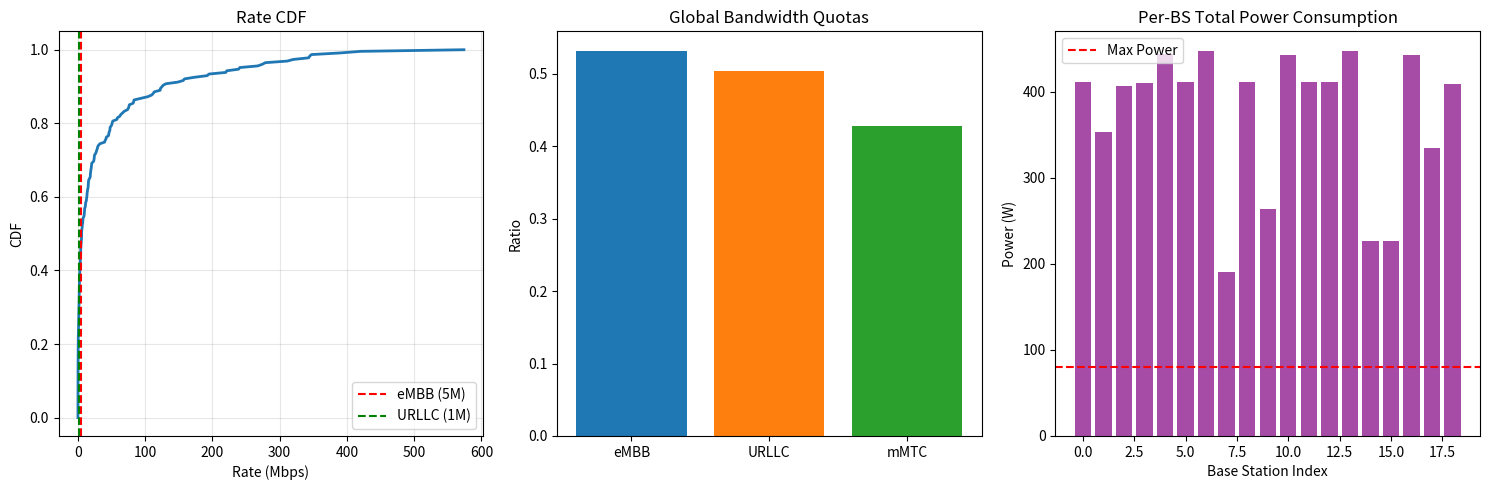

Generate this figure with matplotlib:
import numpy as np
import time
from dataclasses import dataclass
from scipy.optimize import minimize
import matplotlib.pyplot as plt

# ==========================================
# 1. 基础配置 (Configuration)
# ==========================================
@dataclass
class EnvCfg:
    fc_GHz: float = 3.5
    bandwidth_Hz: float = 100e6         # 100 MHz
    noise_figure_dB: float = 9.0
    pathloss_exponent: float = 3.6
    shadowing_sigma_dB: float = 8.0
    min_distance_m: float = 35.0
    Pmax_W: float = 80.0                # 80 W
    snr_drop_threshold_db: float = -6.0 
    seed: int = 42
    
    # === 优化目标参数 (Net Utility) ===
    # 目标: Max sum(w*log(R)) - alpha_b * sum(b) - alpha_p * sum(p)
    alpha_b: float = 5e-9              # 带宽单价 (针对 Hz)
    alpha_p: float = 0.01               # 功率单价 (针对 Watt)

def thermal_noise_psd(cfg):
    k_B = 1.380649e-23; T0 = 290.0
    return k_B * T0 * (10**(cfg.noise_figure_dB/10))

def calc_pathloss(d_m, cfg, rng):
    d0 = 1.0; fc = cfg.fc_GHz * 1e3
    PL0 = 32.45 + 20*np.log10(fc) + 20*np.log10(d0/1e3)
    pl = PL0 + 10*cfg.pathloss_exponent*np.log10(np.maximum(d_m, d0))
    if cfg.shadowing_sigma_dB > 0: pl += rng.normal(0, cfg.shadowing_sigma_dB, size=d_m.shape)
    return 10**(-pl/10.0)

# ==========================================
# 2. 拓扑生成 (不变)
# ==========================================
class StandardTopology:
    def __init__(self, cfg, isd=500.0):
        self.cfg = cfg; self.isd = isd
        self.rng = np.random.default_rng(cfg.seed)

    def generate_hex_bs(self, num_rings=2):
        locs = [[0.0, 0.0]]
        if num_rings >= 1:
            for i in range(6):
                a = np.radians(30 + 60*i)
                locs.append([self.isd*np.cos(a), self.isd*np.sin(a)])
        if num_rings >= 2:
            for i in range(6):
                a = np.radians(30 + 60*i)
                locs.append([2*self.isd*np.cos(a), 2*self.isd*np.sin(a)])
            for i in range(6):
                a = np.radians(60 + 60*i)
                locs.append([np.sqrt(3)*self.isd*np.cos(a), np.sqrt(3)*self.isd*np.sin(a)])
        return np.array(locs) + 3000.0

    def generate_ues_robust(self, bs_xy, K_per_bs=5, num_slices=3):
        B = len(bs_xy); ue_list = []; b_u_list = []
        noise_psd = thermal_noise_psd(self.cfg)
        full_noise = noise_psd * self.cfg.bandwidth_Hz
        
        for b in range(B):
            cnt = 0
            while cnt < K_per_bs:
                r = self.isd * 0.6 * np.sqrt(self.rng.random())
                th = self.rng.random() * 2 * np.pi
                cand = bs_xy[b] + [r*np.cos(th), r*np.sin(th)]
                
                dists = np.linalg.norm(bs_xy - cand, axis=1)
                if np.min(dists) < self.cfg.min_distance_m: continue
                
                h = calc_pathloss(np.array([dists[b]]), self.cfg, self.rng)[0]
                if 10*np.log10(self.cfg.Pmax_W * h / full_noise) < self.cfg.snr_drop_threshold_db: continue
                
                ue_list.append(cand); b_u_list.append(b); cnt += 1
        
        K = len(ue_list)
        # 切片分布: eMBB 40%, URLLC 30%, mMTC 30%
        s_u = self.rng.choice(num_slices, size=K, p=[0.15, 0.35, 0.5])
        G = np.zeros((K, B))
        ue_arr = np.array(ue_list)
        for k in range(K):
            d = np.linalg.norm(bs_xy - ue_arr[k], axis=1)
            G[k,:] = calc_pathloss(d, self.cfg, self.rng)
            
        return bs_xy, ue_arr, np.array(b_u_list), s_u, G

# ==========================================
# 3. 无线环境核心 (含 Net Utility Gradient)
# ==========================================
class WirelessEnvNumpy:
    def __init__(self, B, K, S, topo_data, cfg: EnvCfg):
        self.cfg = cfg
        self.B, self.K, self.S = B, K, S
        self.bs_xy, self.ue_xy, self.b_u, self.s_u, self.G = topo_data
        self.N0 = thermal_noise_psd(cfg)
        self.Pmax = np.full(B, cfg.Pmax_W)
        self.w_u = np.ones(K)
        
        # QoS: eMBB=5Mbps, URLLC=1Mbps
        self.Rmin_u = np.full(K, 0.1e6)
        self.Rmin_u[self.s_u == 0] = 0.5e6
        self.Rmin_u[self.s_u == 1] = 0.1e6
        
        # Weight: eMBB 高权重
        self.w_u[self.s_u == 0] = 1.0
        
        self.eps = 1e-9

    def compute_metrics(self, b_vec, p_vec):
        """纯前向计算"""
        P_total_sb = np.zeros((self.S, self.B))
        np.add.at(P_total_sb, (self.s_u, self.b_u), p_vec)
        
        signal = p_vec * self.G[np.arange(self.K), self.b_u]
        
        # Interference (Co-slice ICI)
        P_tx_rel = P_total_sb[self.s_u, :]
        rx_total = np.einsum('kb,kb->k', P_tx_rel, self.G)
        own_bs = P_total_sb[self.s_u, self.b_u] * self.G[np.arange(self.K), self.b_u]
        interf = rx_total - own_bs
        
        sinr = signal / (interf + self.N0 * b_vec + 1e-15)
        rate = b_vec * np.log2(1.0 + sinr)
        return rate, sinr, interf

    def get_net_utility_gradients(self, b_vec, p_vec):
        """
        计算 Net Utility 的梯度:
        Grad = Grad(Utility) - Cost_Factor
        """
        rate, sinr, interf = self.compute_metrics(b_vec, p_vec)
        
        # 1. 计算数值
        utility = np.sum(self.w_u * np.log(self.eps + rate))
        cost = self.cfg.alpha_b * np.sum(b_vec) + self.cfg.alpha_p * np.sum(p_vec)
        net_utility = utility - cost
        
        # 2. 梯度推导
        dU_dR = self.w_u / (self.eps + rate)
        ln2 = np.log(2.0)
        term_sinr = b_vec / (ln2 * (1.0 + sinr))
        denom = interf + self.N0 * b_vec + 1e-15
        
        # --- Grad b ---
        dSINR_db = -sinr / denom * self.N0
        grad_b_util = dU_dR * (np.log2(1.0+sinr) + term_sinr*dSINR_db)
        # 关键修改：减去资源成本梯度
        grad_b = grad_b_util - self.cfg.alpha_b
        
        # --- Grad p ---
        grad_p_util = np.zeros(self.K)
        # Self
        dR_dp_self = term_sinr * (self.G[np.arange(self.K), self.b_u] / denom)
        grad_p_util += dU_dR * dR_dp_self
        # Cross (Interference)
        vic_sens = dU_dR * term_sinr * (-sinr / denom)
        Price = np.zeros((self.S, self.B))
        for s in range(self.S):
            mask = (self.s_u == s)
            if not np.any(mask): continue
            sens = vic_sens[mask]; Gs = self.G[mask,:]
            tot = sens @ Gs
            own = np.zeros(self.B)
            contrib = sens * Gs[np.arange(len(sens)), self.b_u[mask]]
            np.add.at(own, self.b_u[mask], contrib)
            Price[s,:] = tot - own
        grad_p_util += Price[self.s_u, self.b_u]
        
        # 关键修改：减去资源成本梯度
        grad_p = grad_p_util - self.cfg.alpha_p
        
        return grad_b, grad_p, net_utility, rate

# ==========================================
# 4. 严格硬约束求解器 (Two-Phase Hard Constraint Solver)
# ==========================================
def solve_centralized_hard_constrained(env):
    print(f"\n=== Centralized Solver (Net Utility Max, Hard Constraints) ===")
    K, B, S = env.K, env.B, env.S
    
    # --- Scaling Factors ---
    SCALE_B = 1e6  # 1 MHz -> 1.0
    SCALE_P = 1.0  # 1 W -> 1.0
    
    def unpack(x):
        return x[:K]*SCALE_B, x[K:2*K]*SCALE_P, x[2*K:]

    # --- Constraints Definition ---
    cons = []
    
    # C1: Sum(rho) <= 1
    cons.append({'type': 'ineq', 'fun': lambda x: 1.0 - np.sum(unpack(x)[2]),
                 'jac': lambda x: np.concatenate([np.zeros(2*K), -np.ones(S)])})
    
    # C2: BS Power <= Pmax
    for b in range(B):
        idx = np.where(env.b_u == b)[0]
        if len(idx)==0: continue
        def p_con(x, idx=idx, lim=env.Pmax[b]):
            return lim - np.sum(unpack(x)[1][idx])
        def p_jac(x, idx=idx):
            g = np.zeros(2*K+S); g[K+idx] = -SCALE_P; return g
        cons.append({'type': 'ineq', 'fun': p_con, 'jac': p_jac})
        
    # C3: Local Slice Capacity (sum b <= rho * W)
    for b in range(B):
        for s in range(S):
            idx = np.where((env.b_u==b) & (env.s_u==s))[0]
            def s_con(x, idx=idx, s=s):
                b_vec, _, rho = unpack(x)
                used = np.sum(b_vec[idx]) if len(idx)>0 else 0.0
                return rho[s] * env.cfg.bandwidth_Hz - used
            def s_jac(x, idx=idx, s=s):
                g = np.zeros(2*K+S)
                if len(idx)>0: g[idx] = -SCALE_B
                g[2*K+s] = env.cfg.bandwidth_Hz; return g
            cons.append({'type': 'ineq', 'fun': s_con, 'jac': s_jac})
            
    # C4: QoS Rate >= Rmin (Hard Non-convex)
    def qos_con(x):
        b, p, _ = unpack(x)
        rate, _, _ = env.compute_metrics(b, p)
        return rate - env.Rmin_u
    cons.append({'type': 'ineq', 'fun': qos_con})

    # Bounds
    b_bnds = [(1e-2, env.cfg.bandwidth_Hz/SCALE_B)]*K
    p_bnds = [(1e-6, env.cfg.Pmax_W/SCALE_P)]*K
    r_bnds = [(0.01, 1.0)]*S
    bounds = b_bnds + p_bnds + r_bnds

    # --- PHASE 1: Feasibility Search ---
    print("Phase 1: Finding feasible initialization...")
    x0 = np.concatenate([
        np.ones(K) * (env.cfg.bandwidth_Hz/K/SCALE_B),
        np.ones(K) * (env.cfg.Pmax_W/10.0/SCALE_P),
        np.ones(S) / S
    ])
    
    # Objective: Minimize max Violation
    def feas_obj(x):
        b, p, _ = unpack(x)
        rate, _, _ = env.compute_metrics(b, p)
        viol = np.maximum(0, env.Rmin_u - rate)
        return np.sum(viol**2)

    res_p1 = minimize(feas_obj, x0, method='SLSQP', bounds=bounds, constraints=cons,
                      options={'maxiter': 50, 'ftol': 1e-3, 'disp': False})
    
    print(f"Phase 1 Residual: {res_p1.fun:.4e}")
    x_start = res_p1.x # Always continue from best found point
    
    # --- PHASE 2: Net Utility Maximization ---
    print("Phase 2: Maximizing Net Utility...")
    
    def objective(x):
        b, p, _ = unpack(x)
        # 这里调用修正后的 get_net_utility_gradients
        gb, gp, net_u, _ = env.get_net_utility_gradients(b, p)
        
        # Minimize Negative Net Utility
        f = -net_u 
        
        # Gradients (Scaled & Negated)
        g_b_norm = -gb * SCALE_B
        g_p_norm = -gp * SCALE_P
        g_rho_norm = np.zeros(S)
        
        return f, np.concatenate([g_b_norm, g_p_norm, g_rho_norm])

    start = time.time()
    res = minimize(objective, x_start, method='SLSQP', jac=True, 
                   bounds=bounds, constraints=cons,
                   options={'maxiter': 1000, 'ftol': 1e-4, 'disp': True})
    dur = time.time() - start
    
    b_opt, p_opt, rho_opt = unpack(res.x)
    _, _, net_u_final, rate_opt = env.get_net_utility_gradients(b_opt, p_opt)
    
    return {
        'res': res, 'time': dur, 
        'net_utility': net_u_final, 
        'rate': rate_opt, 
        'rho': rho_opt, 'b': b_opt, 'p': p_opt,
        'qos_ok': np.all(rate_opt >= env.Rmin_u - 1e-3)
    }

# ==========================================
# 5. Main Visualization
# ==========================================
if __name__ == "__main__":
    cfg = EnvCfg()
    topo = StandardTopology(cfg)
    bs_xy = topo.generate_hex_bs(num_rings=2)
    data = topo.generate_ues_robust(bs_xy, K_per_bs=12, num_slices=3)
    
    env = WirelessEnvNumpy(len(bs_xy), len(data[1]), 3, data, cfg)
    print(f"Topology: {env.B} BS, {env.K} UEs")
    
    # 求解
    res = solve_centralized_hard_constrained(env)
    
    print("\n" + "="*40)
    print(f"Success: {res['res'].success}")
    print(f"All QoS Satisfied: {res['qos_ok']}")
    print(f"Final Net Utility: {res['net_utility']:.4f}")
    print(f"Slice Ratios: {np.round(res['rho'], 3)}")
    print("="*40)
    
    # --- 绘图 ---
    plt.figure(figsize=(15, 5))
    
    # Plot 1: Rate CDF
    plt.subplot(1, 3, 1)
    r_mbps = np.sort(res['rate'])/1e6
    plt.plot(r_mbps, np.linspace(0,1,len(r_mbps)), lw=2)
    plt.axvline(5.0, c='r', ls='--', label='eMBB (5M)')
    plt.axvline(1.0, c='g', ls='--', label='URLLC (1M)')
    plt.xlabel('Rate (Mbps)'); plt.ylabel('CDF'); plt.grid(alpha=0.3)
    plt.title(f"Rate CDF")
    plt.legend()
    
    # Plot 2: Slice Allocation
    plt.subplot(1, 3, 2)
    plt.bar(['eMBB', 'URLLC', 'mMTC'], res['rho'], color=['tab:blue','tab:orange','tab:green'])
    plt.title('Global Bandwidth Quotas')
    plt.ylabel('Ratio')
    
    # Plot 3: Per-BS Power Usage (新增要求)
    plt.subplot(1, 3, 3)
    p_bs = np.zeros(env.B)
    np.add.at(p_bs, env.b_u, res['p'])
    plt.bar(range(env.B), p_bs, color='purple', alpha=0.7)
    plt.axhline(cfg.Pmax_W, color='r', linestyle='--', label='Max Power')
    plt.title('Per-BS Total Power Consumption')
    plt.xlabel('Base Station Index')
    plt.ylabel('Power (W)')
    plt.legend()
    
    plt.tight_layout()
    plt.show()